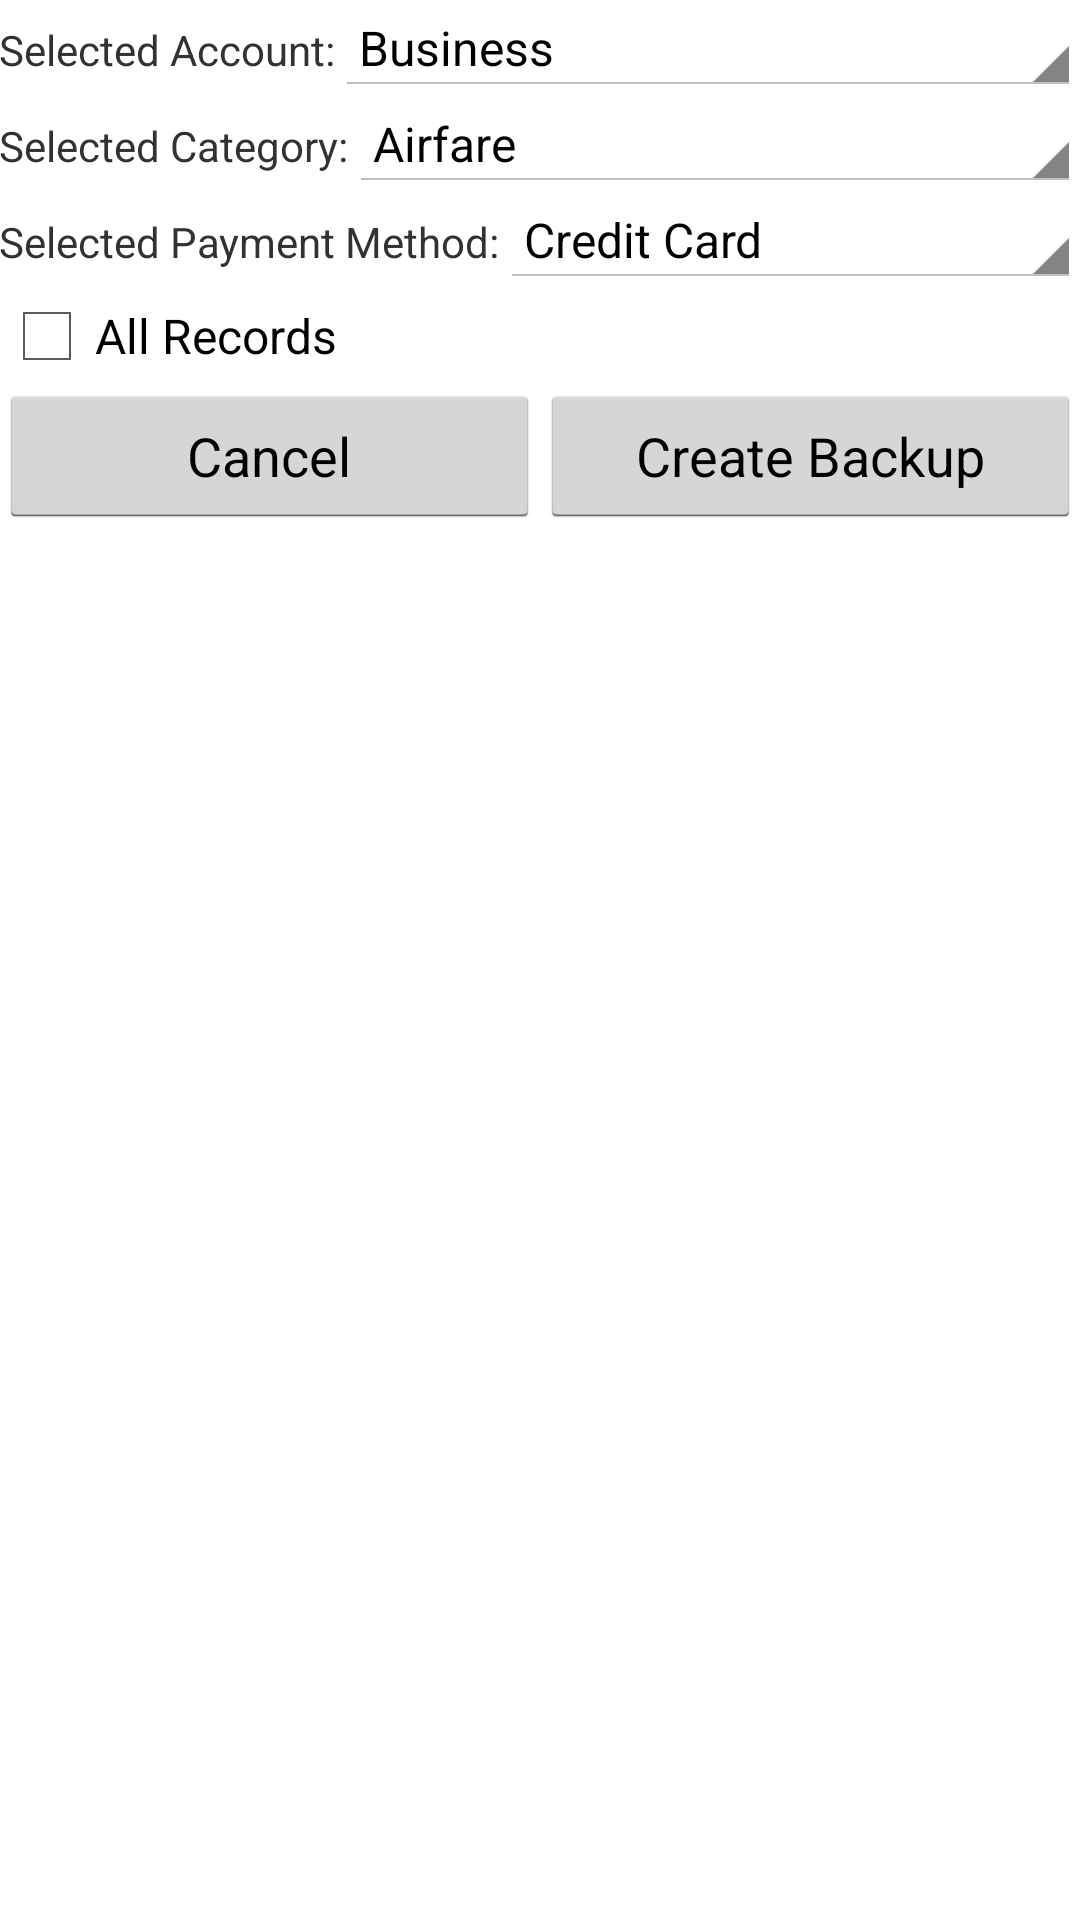

Produce the Android XML layout that renders to this screen, including the resource entries it uses.
<!-- AndroidManifest.xml: application theme AppTheme -->
<!-- res/layout/activity_export_app_data_activity.xml -->
<LinearLayout xmlns:android="http://schemas.android.com/apk/res/android"
    xmlns:tools="http://schemas.android.com/tools"
    android:layout_width="match_parent"
    android:layout_height="match_parent"
    android:paddingBottom="@dimen/activity_vertical_margin"
    android:paddingLeft="@dimen/activity_horizontal_margin"
    android:paddingRight="@dimen/activity_horizontal_margin"
    android:paddingTop="@dimen/activity_vertical_margin"
    tools:context=".ExportAppDataActivity"
    android:orientation="vertical" >
    
   <LinearLayout
       android:layout_width="match_parent"
       android:layout_height="wrap_content"
       android:orientation="horizontal" >
       
		<TextView
        	android:layout_width="wrap_content"
        	android:layout_height="wrap_content"
        	android:text="@string/selected_account" />

		<Spinner
        	android:id="@+id/account_spinner"
        	android:layout_width="match_parent"
        	android:layout_height="wrap_content"
        	android:entries="@array/accounts_array"
        	android:prompt="@string/accounts_prompt" />
	
	</LinearLayout>
	
   <LinearLayout
       android:layout_width="match_parent"
       android:layout_height="wrap_content"
       android:orientation="horizontal" >
       
		<TextView
        	android:layout_width="wrap_content"
        	android:layout_height="wrap_content"
        	android:text="@string/selected_category" />

		<Spinner
        	android:id="@+id/category_spinner"
        	android:layout_width="match_parent"
        	android:layout_height="wrap_content"
        	android:entries="@array/categories_array"
        	android:prompt="@string/category_prompt" />
	
	</LinearLayout>
   
   <LinearLayout
       android:layout_width="match_parent"
       android:layout_height="wrap_content"
       android:orientation="horizontal" >
       
		<TextView
        	android:layout_width="wrap_content"
        	android:layout_height="wrap_content"
        	android:text="@string/selected_payment_method" />

		<Spinner
        	android:id="@+id/payment_method_spinner"
        	android:layout_width="match_parent"
        	android:layout_height="wrap_content"
        	android:entries="@array/payment_methods_array"
        	android:prompt="@string/payment_method_prompt" />
	
	</LinearLayout>
	
	<CheckBox
   	    android:id="@+id/all_records_checkbox"
   	    android:layout_width="wrap_content"
   		android:layout_height="wrap_content"
   		android:text="@string/all_records" />

	<LinearLayout
	    android:layout_width="match_parent"
	    android:layout_height="wrap_content"
	    android:gravity="center_vertical|bottom"
	    android:orientation="horizontal" >

	    <Button
	        android:id="@+id/cancel_button"
	        android:layout_width="match_parent"
	        android:layout_height="wrap_content"
	        android:layout_weight="1"
	        android:text="@string/cancel_button_text" />

	    <Button
	        android:id="@+id/create_backup_button"
	        android:layout_width="match_parent"
	        android:layout_height="wrap_content"
	        android:layout_weight="1"
	        android:text="@string/create_backup_button_text" />
	</LinearLayout>

</LinearLayout>
<!-- resources referenced by this layout -->
<resources>
  <string-array name="accounts_array">
          <item>Business</item>
          <item>Family</item>
          <item>Friends</item>
          <item>Home</item>
          <item>Kids</item>
          <item>Personal</item>
          <item>Work</item>
          <item>Miscellaneous</item>
      </string-array>
  <string-array name="categories_array">
          <item>Airfare</item>
          <item>Bus</item>
          <item>Car</item>
          <item>Entertainment</item>
          <item>Food</item>
          <item>Fuel</item>
          <item>Groceries</item>
          <item>Hotel</item>
          <item>Laundry</item>
          <item>Medical</item>
          <item>Mobile</item>
          <item>Train</item>
          <item>Miscellaneous</item>
      </string-array>
  <string-array name="payment_methods_array">
          <item>Credit Card</item>
          <item>Debit Card</item>
          <item>Cash</item>
          <item>Miscellaneous</item>
      </string-array>
  <string name="accounts_prompt">Choose an account</string>
  <string name="all_records">All Records</string>
  <string name="cancel_button_text">Cancel</string>
  <string name="category_prompt">Choose a category</string>
  <string name="create_backup_button_text">Create Backup</string>
  <string name="payment_method_prompt">Choose a payment method</string>
  <string name="selected_account">Selected Account:</string>
  <string name="selected_category">Selected Category:</string>
  <string name="selected_payment_method">Selected Payment Method:</string>
  <style name="AppTheme" parent="AppBaseTheme">
          
      </style>
  <style name="AppBaseTheme" parent="android:Theme.Holo.Light.DarkActionBar">
          
      </style>
</resources>
